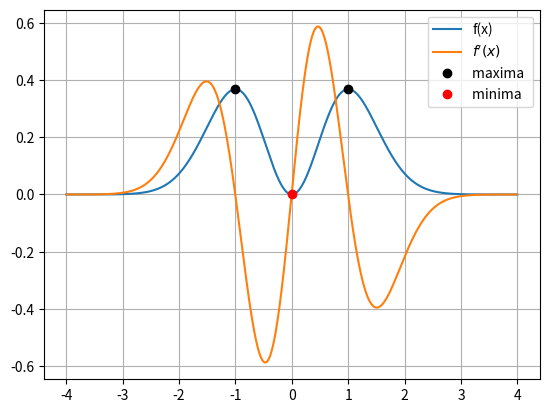

This figure's Python source:
# FINDING CRITICAL POINTS OF A FUNCTION

# LIBRARIES
import matplotlib.pyplot as plt
import numpy as np
from scipy.signal import find_peaks

x = np.linspace ( -4 ,4 ,1001)
fx = x**2 * np.exp(-x**2)
dfx = np.diff(fx)/(x[1]-x[0])

localmax = find_peaks(fx)[0]
localmin = find_peaks(-fx)[0]


plt.plot(x,fx ,label='f(x)')
plt.plot(x[0:-1],dfx ,label='$f\'(x)$')
plt.plot(x[localmax],fx[localmax],'ko',label='maxima ')
plt.plot(x[localmin],fx[localmin],'ro',label='minima ')
plt.grid()
plt.legend ()
plt.show ()
